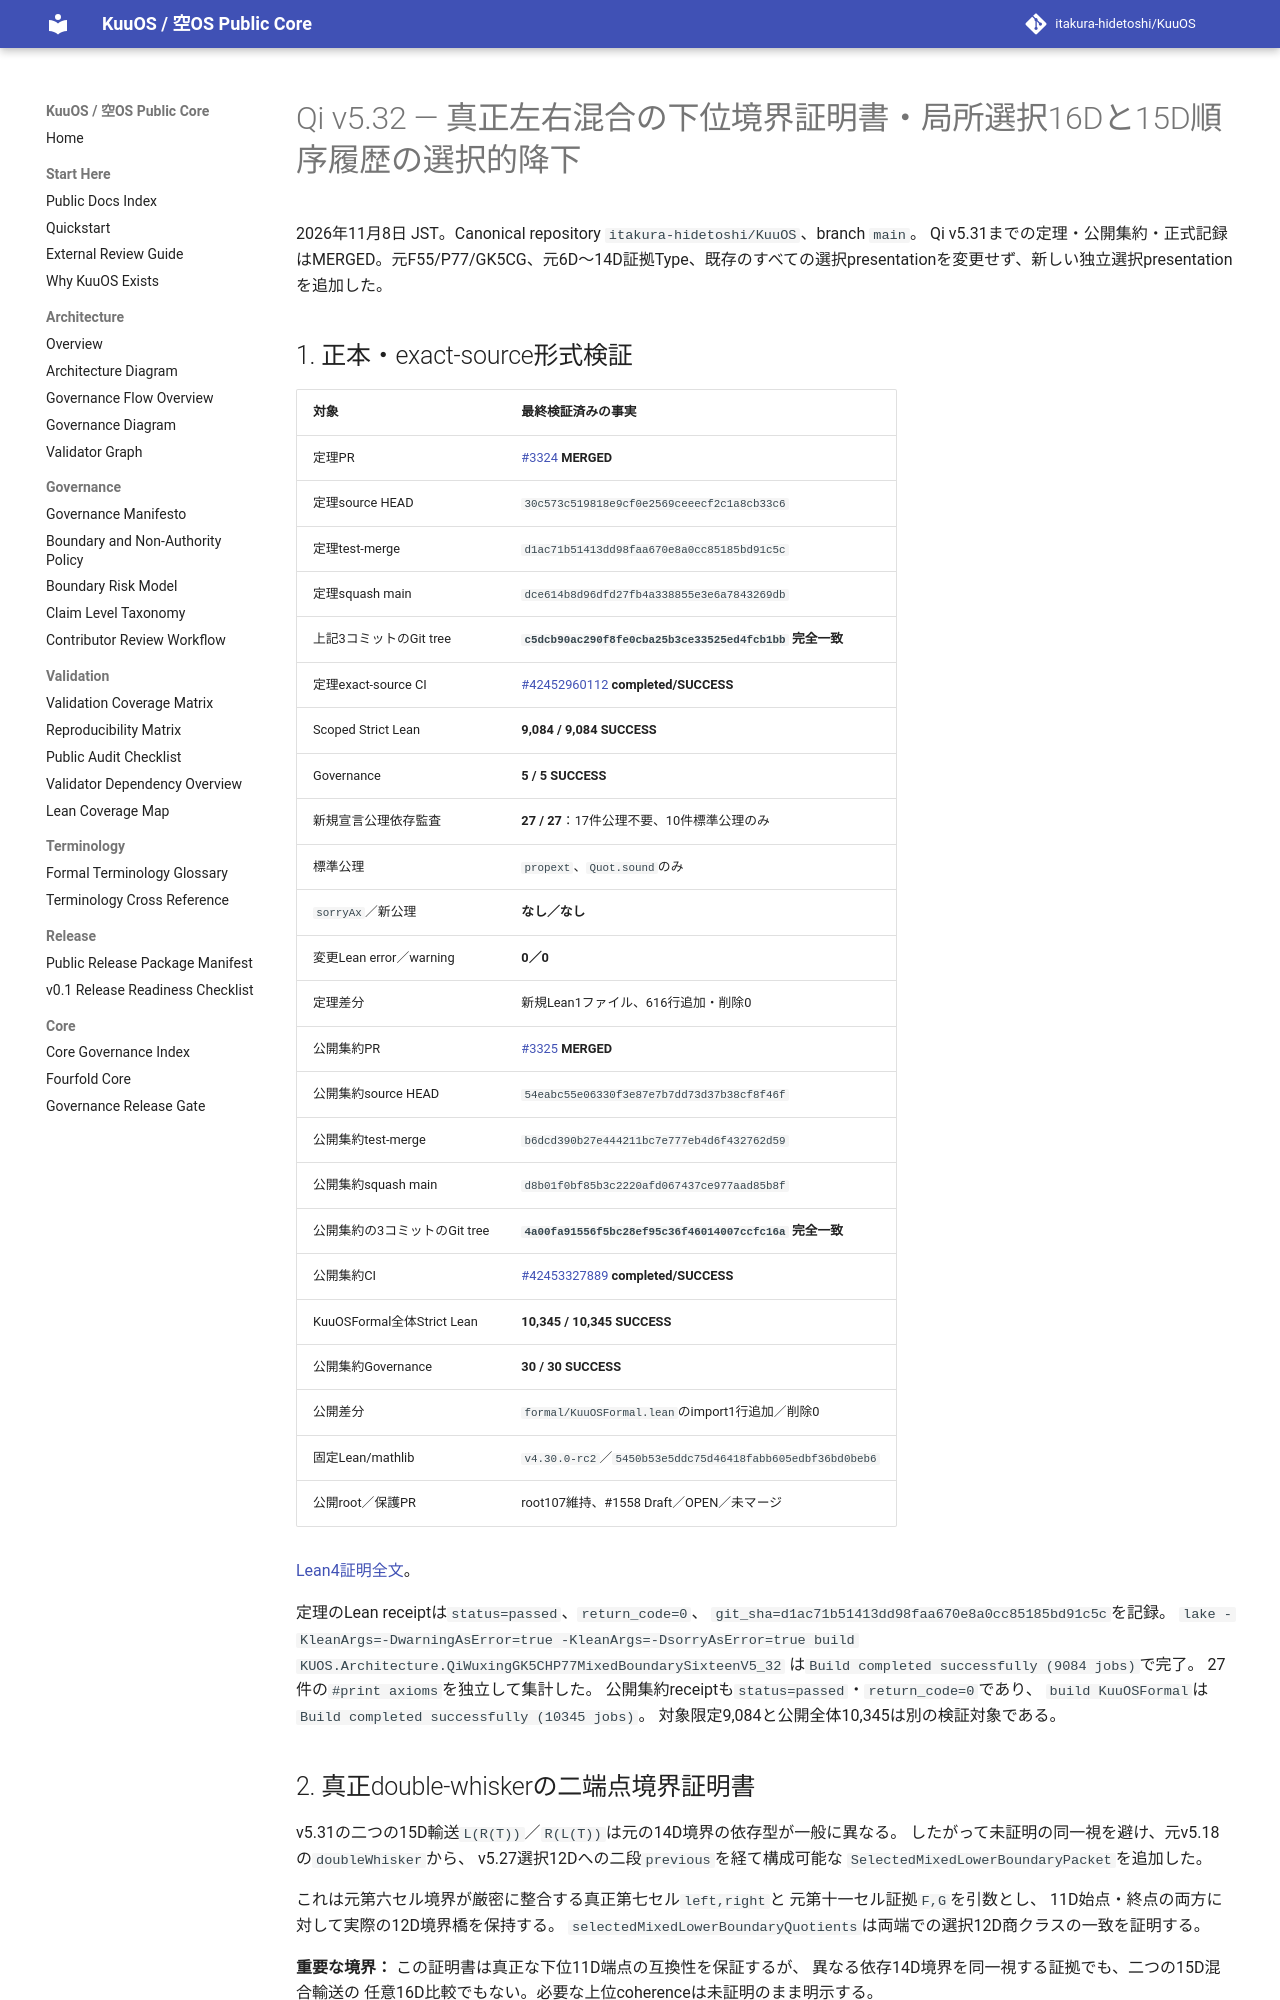

repository: itakura-hidetoshi/KuuOS · page: formal/Qi-v5_32-mixed-boundary-local-sixteen-trace-descent-verified-20261108/index.html · generator: mkdocs

# Qi v5.32 — 真正左右混合の下位境界証明書・局所選択16Dと15D順序履歴の選択的降下

2026年11月8日 JST。Canonical repository `itakura-hidetoshi/KuuOS`、branch `main`。
Qi v5.31までの定理・公開集約・正式記録はMERGED。元F55/P77/GK5CG、元6D〜14D証拠Type、既存のすべての選択presentationを変更せず、新しい独立選択presentationを追加した。

## 1. 正本・exact-source形式検証

| 対象 | 最終検証済みの事実 |
|---|---|
| 定理PR | [#3324](https://github.com/itakura-hidetoshi/KuuOS/pull/3324) **MERGED** |
| 定理source HEAD | `30c573c519818e9cf0e2569ceeecf2c1a8cb33c6` |
| 定理test-merge | `d1ac71b51413dd98faa670e8a0cc85185bd91c5c` |
| 定理squash main | `dce614b8d96dfd27fb4a338855e3e6a7843269db` |
| 上記3コミットのGit tree | **`c5dcb90ac290f8fe0cba25b3ce33525ed4fcb1bb` 完全一致** |
| 定理exact-source CI | [#42452960112](https://github.com/itakura-hidetoshi/KuuOS/actions/runs/42452960112) **completed/SUCCESS** |
| Scoped Strict Lean | **9,084 / 9,084 SUCCESS** |
| Governance | **5 / 5 SUCCESS** |
| 新規宣言公理依存監査 | **27 / 27**：17件公理不要、10件標準公理のみ |
| 標準公理 | `propext`、`Quot.sound`のみ |
| `sorryAx`／新公理 | **なし／なし** |
| 変更Lean error／warning | **0／0** |
| 定理差分 | 新規Lean1ファイル、616行追加・削除0 |
| 公開集約PR | [#3325](https://github.com/itakura-hidetoshi/KuuOS/pull/3325) **MERGED** |
| 公開集約source HEAD | `54eabc55e06330f3e87e7b7dd73d37b38cf8f46f` |
| 公開集約test-merge | `b6dcd390b27e444211bc7e777eb4d6f432762d59` |
| 公開集約squash main | `d8b01f0bf85b3c2220afd067437ce977aad85b8f` |
| 公開集約の3コミットのGit tree | **`4a00fa91556f5bc28ef95c36f46014007ccfc16a` 完全一致** |
| 公開集約CI | [#42453327889](https://github.com/itakura-hidetoshi/KuuOS/actions/runs/42453327889) **completed/SUCCESS** |
| KuuOSFormal全体Strict Lean | **10,345 / 10,345 SUCCESS** |
| 公開集約Governance | **30 / 30 SUCCESS** |
| 公開差分 | `formal/KuuOSFormal.lean`のimport1行追加／削除0 |
| 固定Lean/mathlib | `v4.30.0-rc2`／`5450b53e5ddc75d46418fabb605edbf36bd0beb6` |
| 公開root／保護PR | root107維持、#1558 Draft／OPEN／未マージ |

[Lean4証明全文](../../formal/KUOS/Architecture/QiWuxingGK5CHP77MixedBoundarySixteenV5_32.lean)。

定理のLean receiptは`status=passed`、`return_code=0`、
`git_sha=d1ac71b51413dd98faa670e8a0cc85185bd91c5c`を記録。
`lake -KleanArgs=-DwarningAsError=true -KleanArgs=-DsorryAsError=true build KUOS.Architecture.QiWuxingGK5CHP77MixedBoundarySixteenV5_32`
は`Build completed successfully (9084 jobs)`で完了。
27件の`#print axioms`を独立して集計した。
公開集約receiptも`status=passed`・`return_code=0`であり、
`build KuuOSFormal`は`Build completed successfully (10345 jobs)`。
対象限定9,084と公開全体10,345は別の検証対象である。

## 2. 真正double-whiskerの二端点境界証明書

v5.31の二つの15D輸送`L(R(T))`／`R(L(T))`は元の14D境界の依存型が一般に異なる。
したがって未証明の同一視を避け、元v5.18の`doubleWhisker`から、
v5.27選択12Dへの二段`previous`を経て構成可能な
`SelectedMixedLowerBoundaryPacket`を追加した。

これは元第六セル境界が厳密に整合する真正第七セル`left,right`と
元第十一セル証拠`F,G`を引数とし、
11D始点・終点の両方に対して実際の12D境界橋を保持する。
`selectedMixedLowerBoundaryQuotients`は両端での選択12D商クラスの一致を証明する。

**重要な境界：** この証明書は真正な下位11D端点の互換性を保証するが、
異なる依存14D境界を同一視する証拠でも、二つの15D混合輸送の
任意16D比較でもない。必要な上位coherenceは未証明のまま明示する。
